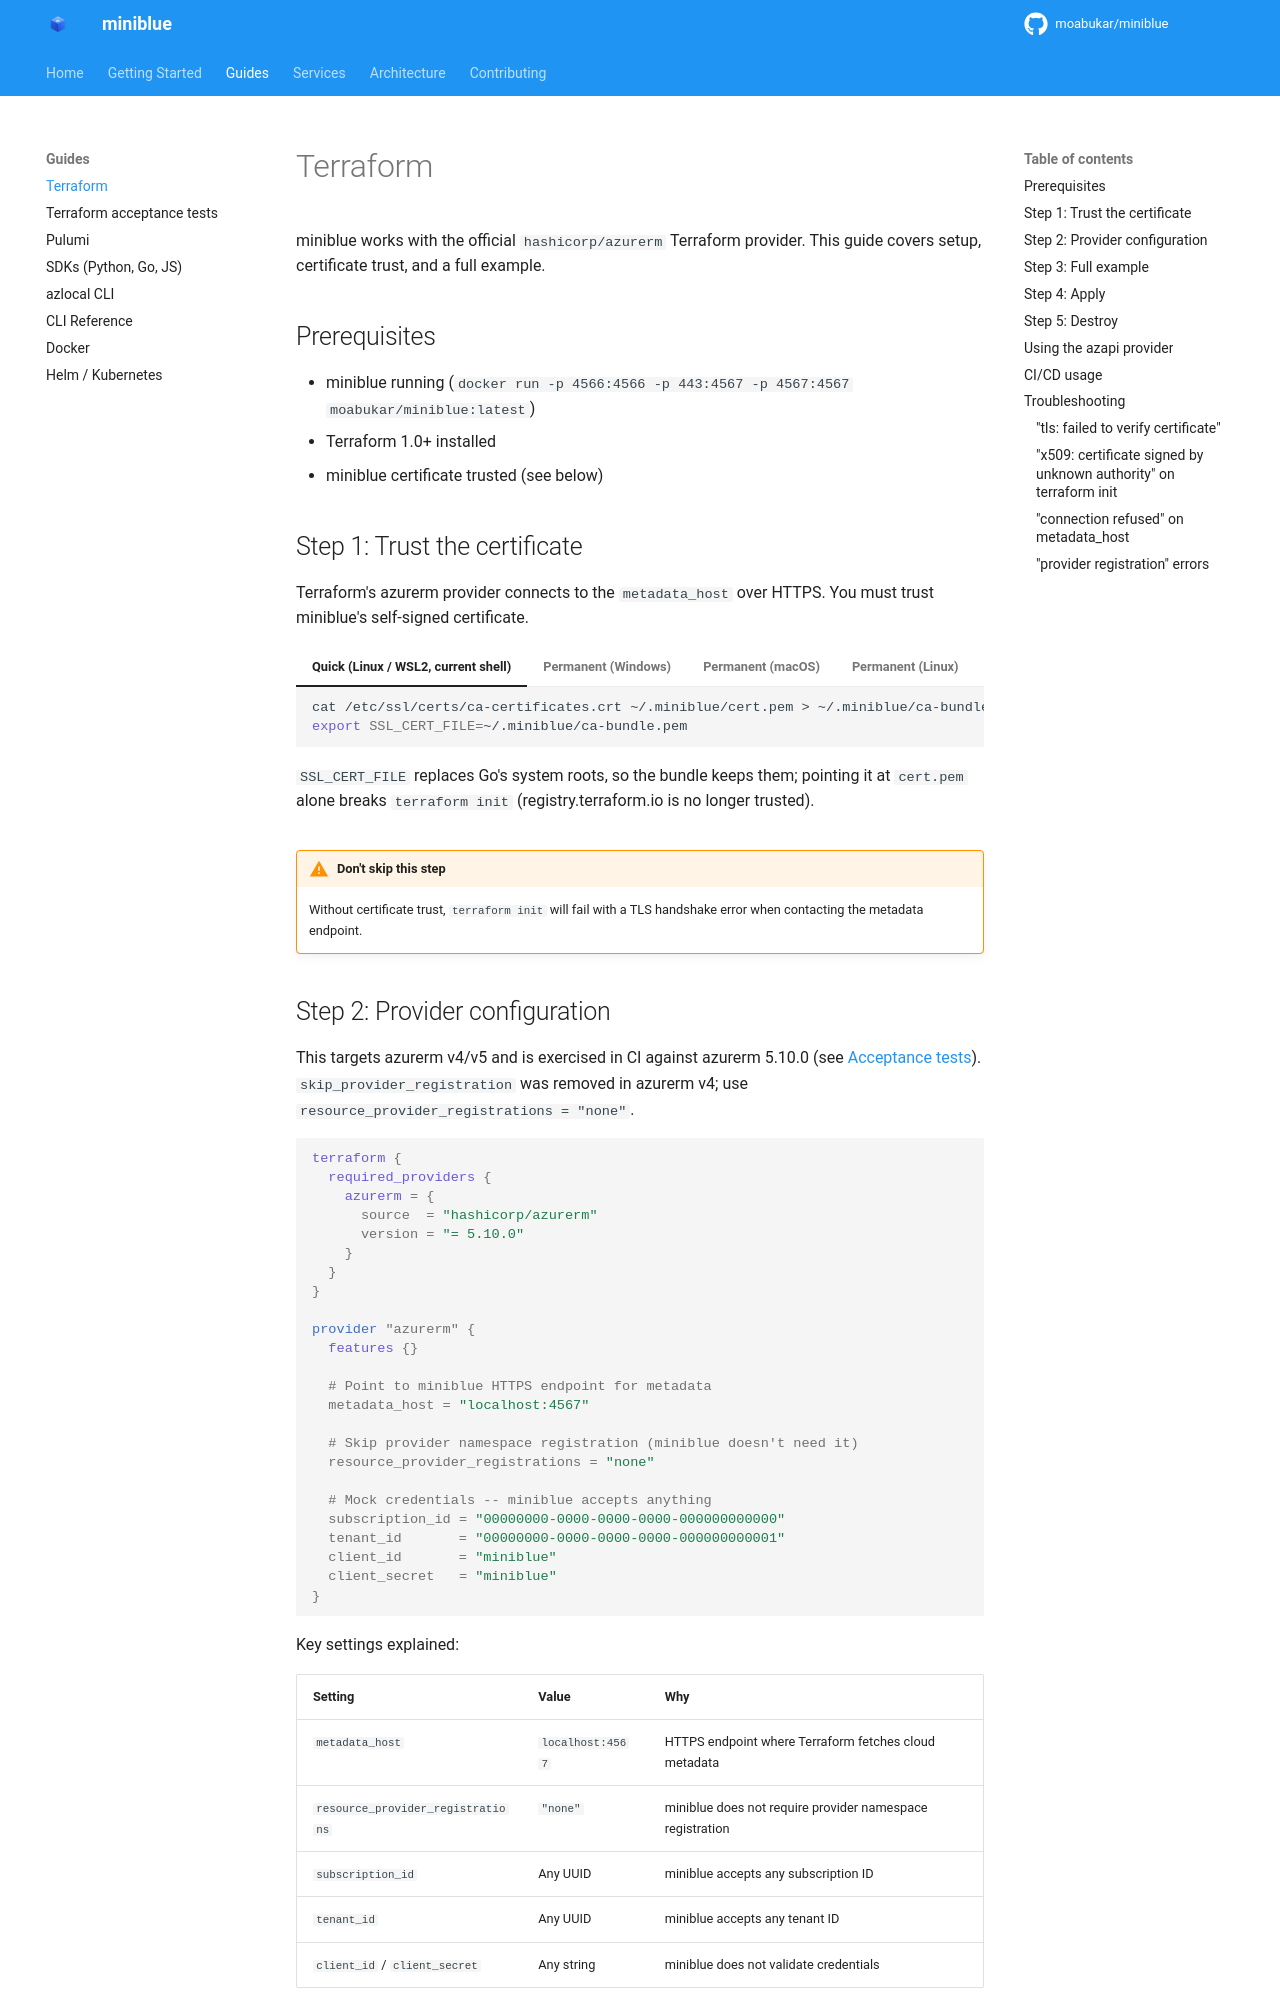

repository: kewalaka/miniblue · page: guides/terraform/index.html · generator: mkdocs

# Terraform

miniblue works with the official `hashicorp/azurerm` Terraform provider. This guide covers setup, certificate trust, and a full example.

## Prerequisites

- miniblue running (`docker run -p 4566:4566 -p 443:4567 -p 4567:4567 moabukar/miniblue:latest`)
- Terraform 1.0+ installed
- miniblue certificate trusted (see below)

## Step 1: Trust the certificate

Terraform's azurerm provider connects to the `metadata_host` over HTTPS. You must trust miniblue's self-signed certificate.

=== "Quick (Linux / WSL2, current shell)"

    ```bash
    cat /etc/ssl/certs/ca-certificates.crt ~/.miniblue/cert.pem > ~/.miniblue/ca-bundle.pem
    export SSL_CERT_FILE=~/.miniblue/ca-bundle.pem
    ```

    `SSL_CERT_FILE` replaces Go's system roots, so the bundle keeps them; pointing it at `cert.pem` alone breaks `terraform init` (registry.terraform.io is no longer trusted).

=== "Permanent (Windows)"

    ```powershell
    certutil -user -addstore Root "$env:USERPROFILE\.miniblue\cert.pem"
    ```

    Go on Windows ignores `SSL_CERT_FILE` and uses the Windows certificate store. Alternatively run Terraform from WSL2 and follow the Linux steps.

=== "Permanent (macOS)"

    ```bash
    sudo security add-trusted-cert -d -r trustRoot \
      -k /Library/Keychains/System.keychain ~/.miniblue/cert.pem
    ```

=== "Permanent (Linux)"

    ```bash
    sudo cp ~/.miniblue/cert.pem /usr/local/share/ca-certificates/miniblue.crt
    sudo update-ca-certificates
    ```

=== "Script"

    ```bash
    bash scripts/trust-cert.sh
    ```

!!! warning "Don't skip this step"
    Without certificate trust, `terraform init` will fail with a TLS handshake error when contacting the metadata endpoint.
